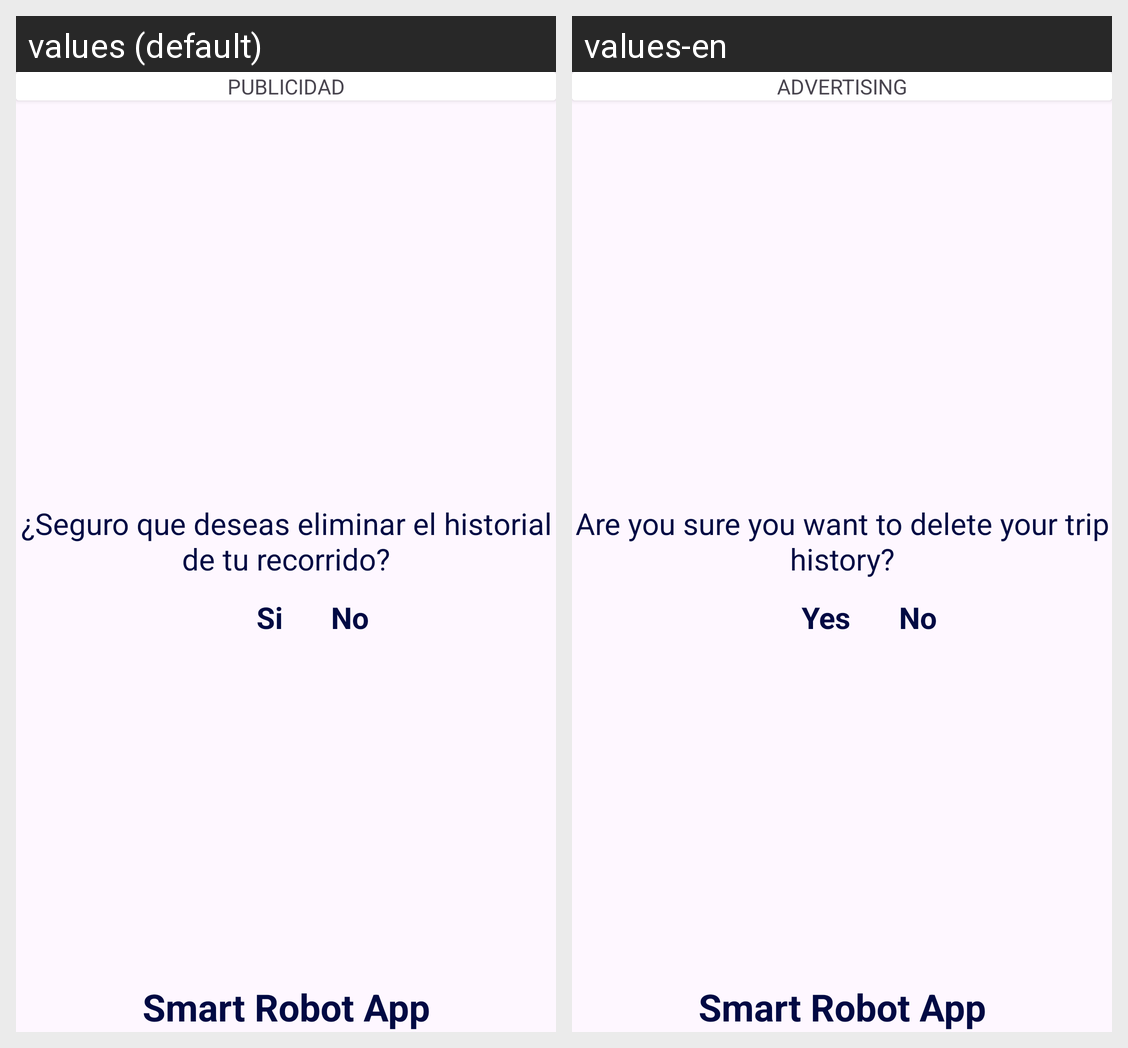

The same Android screen rendered under two of its app's locales, left to right. List the strings drawn on it with the default value and each locale's translation.
Android screen res/layout/fragment_confimation_delete.xml rendered under 2 locales, left to right: values (default), values-en. Device: Nexus 5 (rendered at 1080×1920; each locale shown at half size, 540×960, under a caption strip naming it); theme Theme.SmartRobotApp.
Strings drawn on this screen, with the default value and each locale's value (text and hints the layout hard-codes, and strings that could not be matched under every locale, appear in the picture but are not listed):

textEjem
  values: PUBLICIDAD
  values-en: ADVERTISING

deleteTour
  values: ¿Seguro que deseas eliminar el historial de tu recorrido?
  values-en: Are you sure you want to delete your trip history?

NameApp
  values: Smart Robot App
  values-en: Smart Robot App

yes
  values: Si
  values-en: Yes

No
  values: No
  values-en: No
